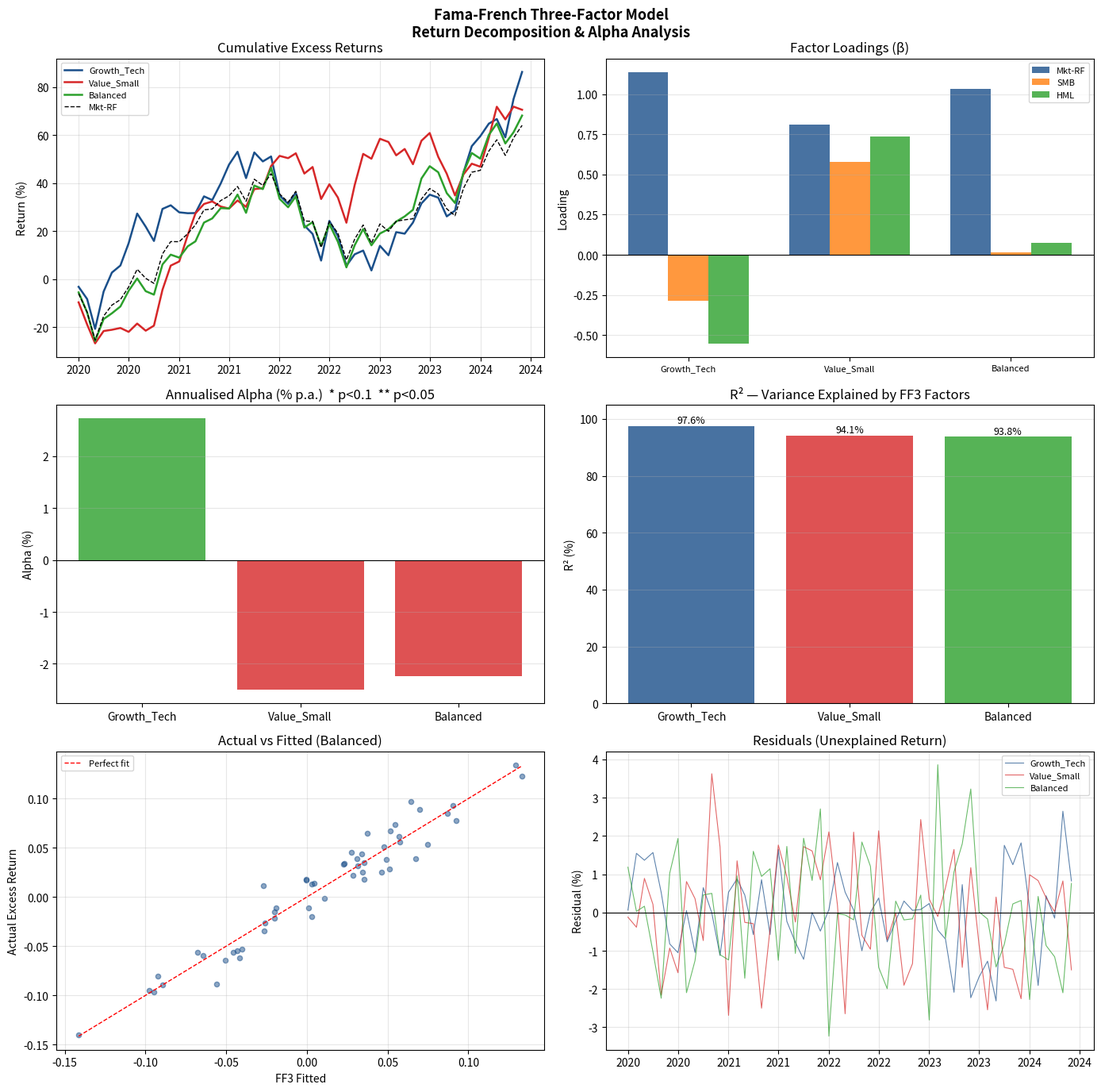

This chart was generated by the following Python code:
"""
Fama-French Three-Factor Model
================================
Runs FF3 regressions on simulated equity portfolios,
decomposes returns into market/size/value factors, and reports alpha.
"""

import numpy as np
import pandas as pd
import matplotlib.pyplot as plt
import matplotlib.dates as mdates
from scipy import stats
import warnings
warnings.filterwarnings("ignore")

def load_ff3_data():
    """Monthly FF3 factors (%) — hardcoded 2020-2024 snapshot from Ken French library."""
    monthly = {
        "2020-01":(-6.01,-1.29,-5.21,0.13),"2020-02":(-8.23,-0.69,-3.66,0.12),
        "2020-03":(-13.46,2.56,-1.45,0.13),"2020-04":(13.39,-2.32,-3.41,0.01),
        "2020-05":(5.40,2.74,-4.00,0.01),  "2020-06":(2.55,3.83,-2.99,0.01),
        "2020-07":(5.76,-4.45,-3.21,0.01), "2020-08":(7.64,-0.24,-3.03,0.01),
        "2020-09":(-3.63,0.08,-1.24,0.01), "2020-10":(-2.10,4.14,3.98,0.01),
        "2020-11":(12.48,5.60,2.35,0.01),  "2020-12":(4.65,4.87,3.33,0.01),
        "2021-01":(-0.04,3.23,3.67,0.00),  "2021-02":(2.90,2.73,7.09,0.00),
        "2021-03":(3.07,0.43,7.25,0.00),   "2021-04":(5.10,-2.89,1.52,0.00),
        "2021-05":(0.27,-0.43,4.83,0.00),  "2021-06":(2.74,0.41,-4.65,0.00),
        "2021-07":(1.45,-3.29,-2.02,0.00), "2021-08":(2.91,-0.23,-0.47,0.00),
        "2021-09":(-4.45,-0.05,2.85,0.00), "2021-10":(6.94,-3.18,0.52,0.00),
        "2021-11":(-1.82,-2.38,2.35,0.00), "2021-12":(3.50,0.44,4.02,0.01),
        "2022-01":(-5.86,-0.71,8.33,0.01), "2022-02":(-2.54,-1.30,2.98,0.01),
        "2022-03":(3.44,-0.55,2.33,0.02),  "2022-04":(-9.04,-0.94,0.57,0.02),
        "2022-05":(-0.12,0.27,3.55,0.03),  "2022-06":(-8.77,-2.05,0.42,0.06),
        "2022-07":(9.57,-1.84,-5.70,0.17), "2022-08":(-3.94,-1.71,1.31,0.19),
        "2022-09":(-9.37,-2.14,1.33,0.24), "2022-10":(8.02,4.37,7.47,0.25),
        "2022-11":(5.10,-0.73,9.39,0.31),  "2022-12":(-6.20,-1.13,2.42,0.35),
        "2023-01":(6.97,4.51,-4.41,0.38),  "2023-02":(-2.51,0.64,1.03,0.38),
        "2023-03":(3.50,-3.89,-6.76,0.40), "2023-04":(0.49,-0.19,-0.53,0.41),
        "2023-05":(0.35,-2.10,-2.70,0.44), "2023-06":(6.59,3.06,-2.57,0.44),
        "2023-07":(3.25,0.50,-0.40,0.45),  "2023-08":(-1.62,-2.65,-1.38,0.45),
        "2023-09":(-4.60,-1.10,-1.30,0.45),"2023-10":(-2.21,-3.53,-1.72,0.46),
        "2023-11":(9.05,3.40,-2.11,0.46),  "2023-12":(4.84,3.05,-0.78,0.44),
        "2024-01":(0.54,-3.97,-0.28,0.44), "2024-02":(5.51,1.71,2.30,0.44),
        "2024-03":(3.09,2.15,5.14,0.44),   "2024-04":(-4.14,-2.44,1.96,0.44),
        "2024-05":(4.83,-0.69,-1.87,0.44), "2024-06":(3.29,-2.87,-0.67,0.44),
    }
    rows = [{"date": pd.to_datetime(d), "Mkt-RF": v[0], "SMB": v[1],
             "HML": v[2], "RF": v[3]} for d, v in monthly.items()]
    return pd.DataFrame(rows).set_index("date") / 100

def simulate_portfolios(ff, seed=42):
    np.random.seed(seed)
    n = len(ff)
    eps = np.random.normal(0, 0.015, (n, 3))
    # [alpha/month, beta_mkt, beta_smb, beta_hml]
    specs = {
        "Growth_Tech": (0.003,  1.20, -0.30, -0.50),
        "Value_Small":  (0.001,  0.85,  0.60,  0.70),
        "Balanced":    (0.002,  1.00,  0.10,  0.10),
    }
    out = {}
    for i, (name, (a, b1, b2, b3)) in enumerate(specs.items()):
        out[name] = a + b1*ff["Mkt-RF"] + b2*ff["SMB"] + b3*ff["HML"] + eps[:, i]
    return pd.DataFrame(out, index=ff.index)

def run_regression(port_ret, ff):
    excess = port_ret - ff["RF"]
    X = np.column_stack([np.ones(len(ff)), ff["Mkt-RF"], ff["SMB"], ff["HML"]])
    y = excess.values
    coef = np.linalg.lstsq(X, y, rcond=None)[0]
    alpha, b_mkt, b_smb, b_hml = coef
    yhat = X @ coef
    ss_res = np.sum((y - yhat)**2); ss_tot = np.sum((y - y.mean())**2)
    r2 = 1 - ss_res / ss_tot
    n, k = len(y), 4
    se = np.sqrt(np.diag(ss_res/(n-k) * np.linalg.inv(X.T @ X)))
    t_a = alpha / se[0]
    p_a = 2*(1 - stats.t.cdf(abs(t_a), df=n-k))
    return {"alpha_m": alpha, "alpha_ann": alpha*12,
            "beta_mkt": b_mkt, "beta_smb": b_smb, "beta_hml": b_hml,
            "r2": r2, "t_alpha": t_a, "p_alpha": p_a,
            "fitted": pd.Series(yhat, index=excess.index),
            "residuals": pd.Series(y - yhat, index=excess.index)}

def plot_all(portfolios, ff, results):
    fig, axes = plt.subplots(3, 2, figsize=(14, 14))
    fig.suptitle("Fama-French Three-Factor Model\nReturn Decomposition & Alpha Analysis",
                 fontsize=13, fontweight="bold")
    colors = {"Growth_Tech": "#1A4F8A", "Value_Small": "#D62728", "Balanced": "#2CA02C"}
    names = list(results.keys())

    ax = axes[0, 0]
    for name, col in colors.items():
        cum = (1 + portfolios[name]).cumprod() - 1
        ax.plot(portfolios.index, cum*100, color=col, lw=1.8, label=name)
    ax.plot(ff.index, ((1+ff["Mkt-RF"]).cumprod()-1)*100, "k--", lw=1, label="Mkt-RF")
    ax.set_title("Cumulative Excess Returns"); ax.set_ylabel("Return (%)")
    ax.legend(fontsize=8); ax.grid(alpha=0.3)
    ax.xaxis.set_major_formatter(mdates.DateFormatter("%Y"))

    ax = axes[0, 1]
    x = np.arange(3); w = 0.25
    for i, (key, label, col) in enumerate([("beta_mkt","Mkt-RF","#1A4F8A"),
                                             ("beta_smb","SMB","#FF7F0E"),
                                             ("beta_hml","HML","#2CA02C")]):
        ax.bar(x + i*w, [results[n][key] for n in names], w, label=label, color=col, alpha=0.8)
    ax.axhline(0, color="black", lw=0.8)
    ax.set_title("Factor Loadings (β)"); ax.set_ylabel("Loading")
    ax.set_xticks(x + w); ax.set_xticklabels(names, fontsize=8)
    ax.legend(fontsize=8); ax.grid(alpha=0.3, axis="y")

    ax = axes[1, 0]
    alphas = [results[n]["alpha_ann"]*100 for n in names]
    pvals  = [results[n]["p_alpha"] for n in names]
    bars = ax.bar(names, alphas, color=["#2CA02C" if a>0 else "#D62728" for a in alphas], alpha=0.8)
    for bar, p in zip(bars, pvals):
        sig = "***" if p<0.01 else "**" if p<0.05 else "*" if p<0.10 else ""
        ax.text(bar.get_x()+bar.get_width()/2, bar.get_height()+0.05, sig, ha="center", fontsize=11)
    ax.axhline(0, color="black", lw=0.8)
    ax.set_title("Annualised Alpha (% p.a.)  * p<0.1  ** p<0.05")
    ax.set_ylabel("Alpha (%)"); ax.grid(alpha=0.3, axis="y")

    ax = axes[1, 1]
    r2s = [results[n]["r2"]*100 for n in names]
    ax.bar(names, r2s, color=["#1A4F8A","#D62728","#2CA02C"], alpha=0.8)
    ax.set_title("R² — Variance Explained by FF3 Factors")
    ax.set_ylabel("R² (%)"); ax.set_ylim(0, 105); ax.grid(alpha=0.3, axis="y")
    for i, v in enumerate(r2s): ax.text(i, v+1, f"{v:.1f}%", ha="center", fontsize=9)

    ax = axes[2, 0]
    name = "Balanced"
    exc = portfolios[name] - ff["RF"]
    ax.scatter(results[name]["fitted"], exc, alpha=0.5, s=20, color="#1A4F8A")
    mn, mx = results[name]["fitted"].min(), results[name]["fitted"].max()
    ax.plot([mn, mx], [mn, mx], "r--", lw=1, label="Perfect fit")
    ax.set_title(f"Actual vs Fitted ({name})")
    ax.set_xlabel("FF3 Fitted"); ax.set_ylabel("Actual Excess Return")
    ax.legend(fontsize=8); ax.grid(alpha=0.3)

    ax = axes[2, 1]
    for name, col in colors.items():
        ax.plot(results[name]["residuals"].index, results[name]["residuals"]*100,
                color=col, lw=0.8, alpha=0.7, label=name)
    ax.axhline(0, color="black", lw=0.8)
    ax.set_title("Residuals (Unexplained Return)"); ax.set_ylabel("Residual (%)")
    ax.legend(fontsize=8); ax.grid(alpha=0.3)
    ax.xaxis.set_major_formatter(mdates.DateFormatter("%Y"))

    plt.tight_layout()
    plt.savefig("fama_french_analysis.png", dpi=150, bbox_inches="tight")
    print("Saved: fama_french_analysis.png")
    plt.close()

def main():
    ff = load_ff3_data()
    portfolios = simulate_portfolios(ff)
    print("── FF3 Regression Results ──────────────────────────────")
    results = {}
    for name in portfolios.columns:
        res = run_regression(portfolios[name], ff)
        results[name] = res
        sig = "***" if res["p_alpha"]<0.01 else "**" if res["p_alpha"]<0.05 else "*" if res["p_alpha"]<0.10 else ""
        print(f"\n  {name}:")
        print(f"    Alpha (ann.): {res['alpha_ann']*100:.2f}%  t={res['t_alpha']:.2f}  p={res['p_alpha']:.3f} {sig}")
        print(f"    β_Mkt={res['beta_mkt']:.3f}  β_SMB={res['beta_smb']:.3f}  β_HML={res['beta_hml']:.3f}  R²={res['r2']*100:.1f}%")
    plot_all(portfolios, ff, results)

if __name__ == "__main__":
    main()
